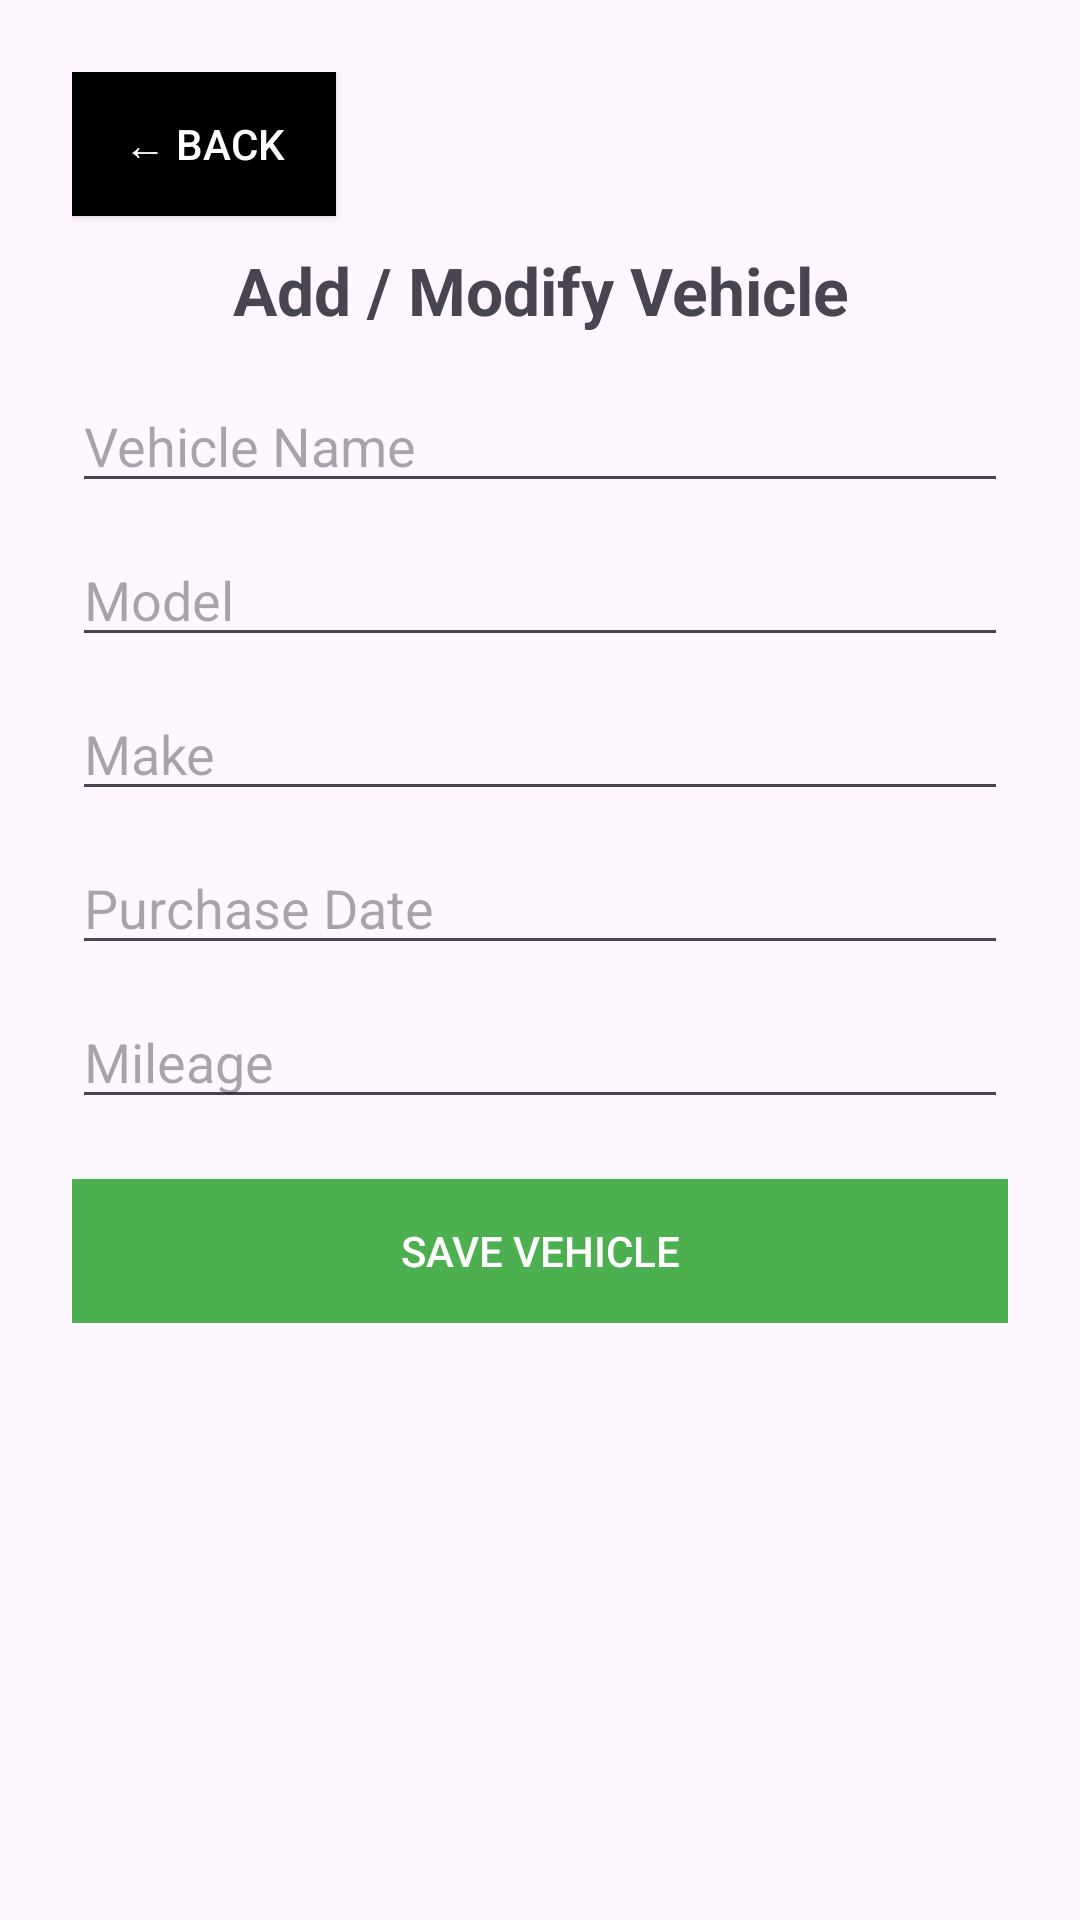

Reconstruct the res/layout file that produces this screen, plus the resources it refers to.
<!-- AndroidManifest.xml: application theme Theme.MyGarage -->
<!-- res/layout/activity_add_vehicle.xml -->
<?xml version="1.0" encoding="utf-8"?>
<ScrollView xmlns:android="http://schemas.android.com/apk/res/android"
    android:layout_width="match_parent"
    android:layout_height="match_parent">

    <LinearLayout
        android:orientation="vertical"
        android:padding="24dp"
        android:layout_width="match_parent"
        android:layout_height="wrap_content">

        
        <Button
            android:id="@+id/backBtn"
            android:text="← Back"
            android:layout_width="wrap_content"
            android:layout_height="wrap_content"
            android:background="#000000"
            android:textColor="#FFFFFF" />

        <TextView
            android:text="Add / Modify Vehicle"
            android:textSize="22sp"
            android:textStyle="bold"
            android:layout_marginTop="10dp"
            android:layout_marginBottom="15dp"
            android:gravity="center"
            android:layout_width="match_parent"
            android:layout_height="wrap_content"/>

        <EditText
            android:id="@+id/vehicleName"
            android:hint="Vehicle Name"
            android:layout_width="match_parent"
            android:layout_height="wrap_content"/>

        <EditText
            android:id="@+id/model"
            android:hint="Model"
            android:layout_width="match_parent"
            android:layout_height="wrap_content"
            android:layout_marginTop="10dp"/>

        <EditText
            android:id="@+id/make"
            android:hint="Make"
            android:layout_width="match_parent"
            android:layout_height="wrap_content"
            android:layout_marginTop="10dp"/>

        <EditText
            android:id="@+id/purchaseDate"
            android:hint="Purchase Date"
            android:layout_width="match_parent"
            android:layout_height="wrap_content"
            android:layout_marginTop="10dp"/>

        <EditText
            android:id="@+id/mileage"
            android:hint="Mileage"
            android:layout_width="match_parent"
            android:layout_height="wrap_content"
            android:layout_marginTop="10dp"/>

        
        <Button
            android:id="@+id/saveBtn"
            android:text="Save Vehicle"
            android:layout_width="match_parent"
            android:layout_height="wrap_content"
            android:layout_marginTop="20dp"
            android:background="#4CAF50"
            android:textColor="#FFFFFF"/>
    </LinearLayout>
</ScrollView>
<!-- resources referenced by this layout -->
<resources>
  <style name="Theme.MyGarage" parent="Theme.Material3.DayNight.NoActionBar">
          
      </style>
</resources>
